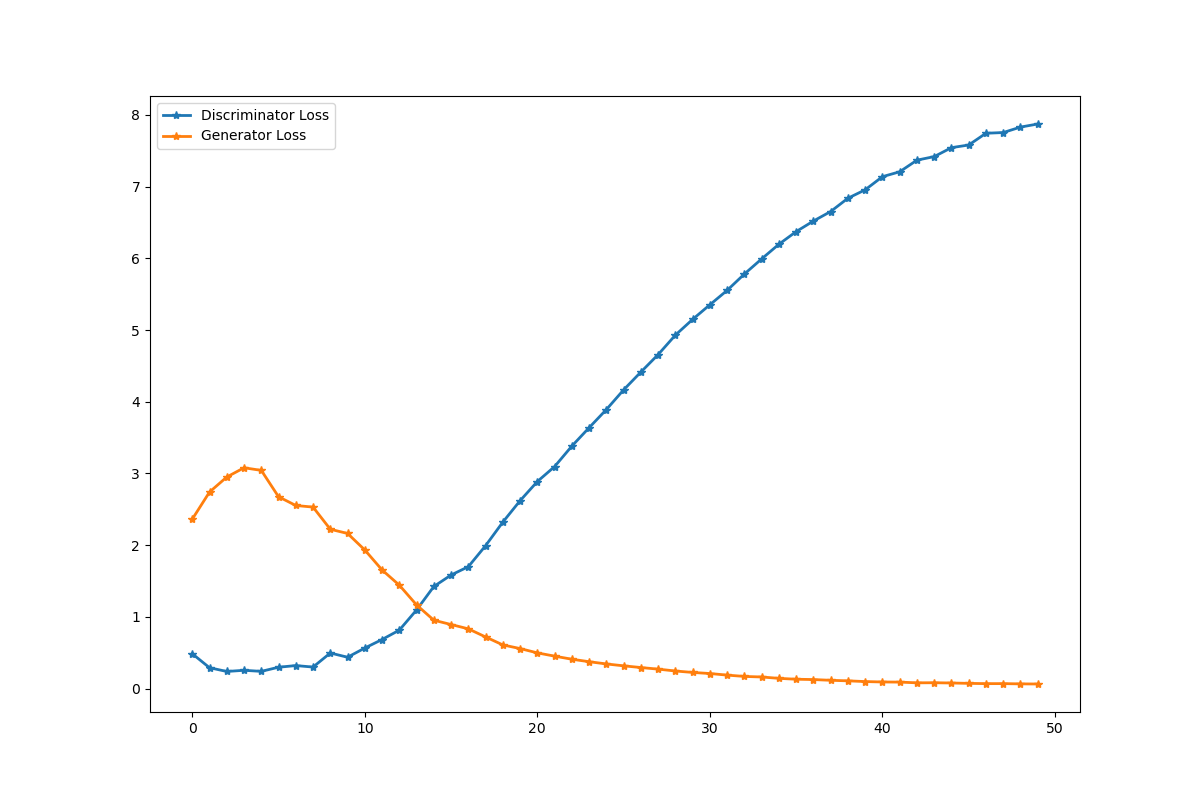

The file beside this chart, header and first rows:
DiscriminatorLoss, GeneratorLoss
0.4864, 2.363
0.2913, 2.741
0.2393, 2.95
0.2555, 3.079
0.2407, 3.043
0.2983, 2.675
0.3215, 2.553
0.3007, 2.531
0.4968, 2.222
0.4376, 2.164
0.5661, 1.933
0.6848, 1.655
0.8156, 1.442
1.097, 1.167
1.424, 0.9538
1.584, 0.8937
1.7, 0.8335
1.993, 0.7203
2.322, 0.6094
2.62, 0.5586
2.888, 0.4984
3.096, 0.4529
3.382, 0.4099
3.638, 0.3753
3.891, 0.3442
4.166, 0.3178
4.414, 0.2941
4.658, 0.2718
4.929, 0.2458
5.148, 0.2257
5.352, 0.2106
5.553, 0.1884
5.781, 0.17
5.992, 0.1624
6.196, 0.1432
6.372, 0.131
6.519, 0.1265
6.652, 0.1161
6.837, 0.1086
6.955, 0.0984
7.138, 0.09271
7.206, 0.091
7.368, 0.08079
7.418, 0.08219
7.543, 0.07851
7.579, 0.07339
7.743, 0.0695
7.753, 0.06986
7.829, 0.06615
7.872, 0.06453
